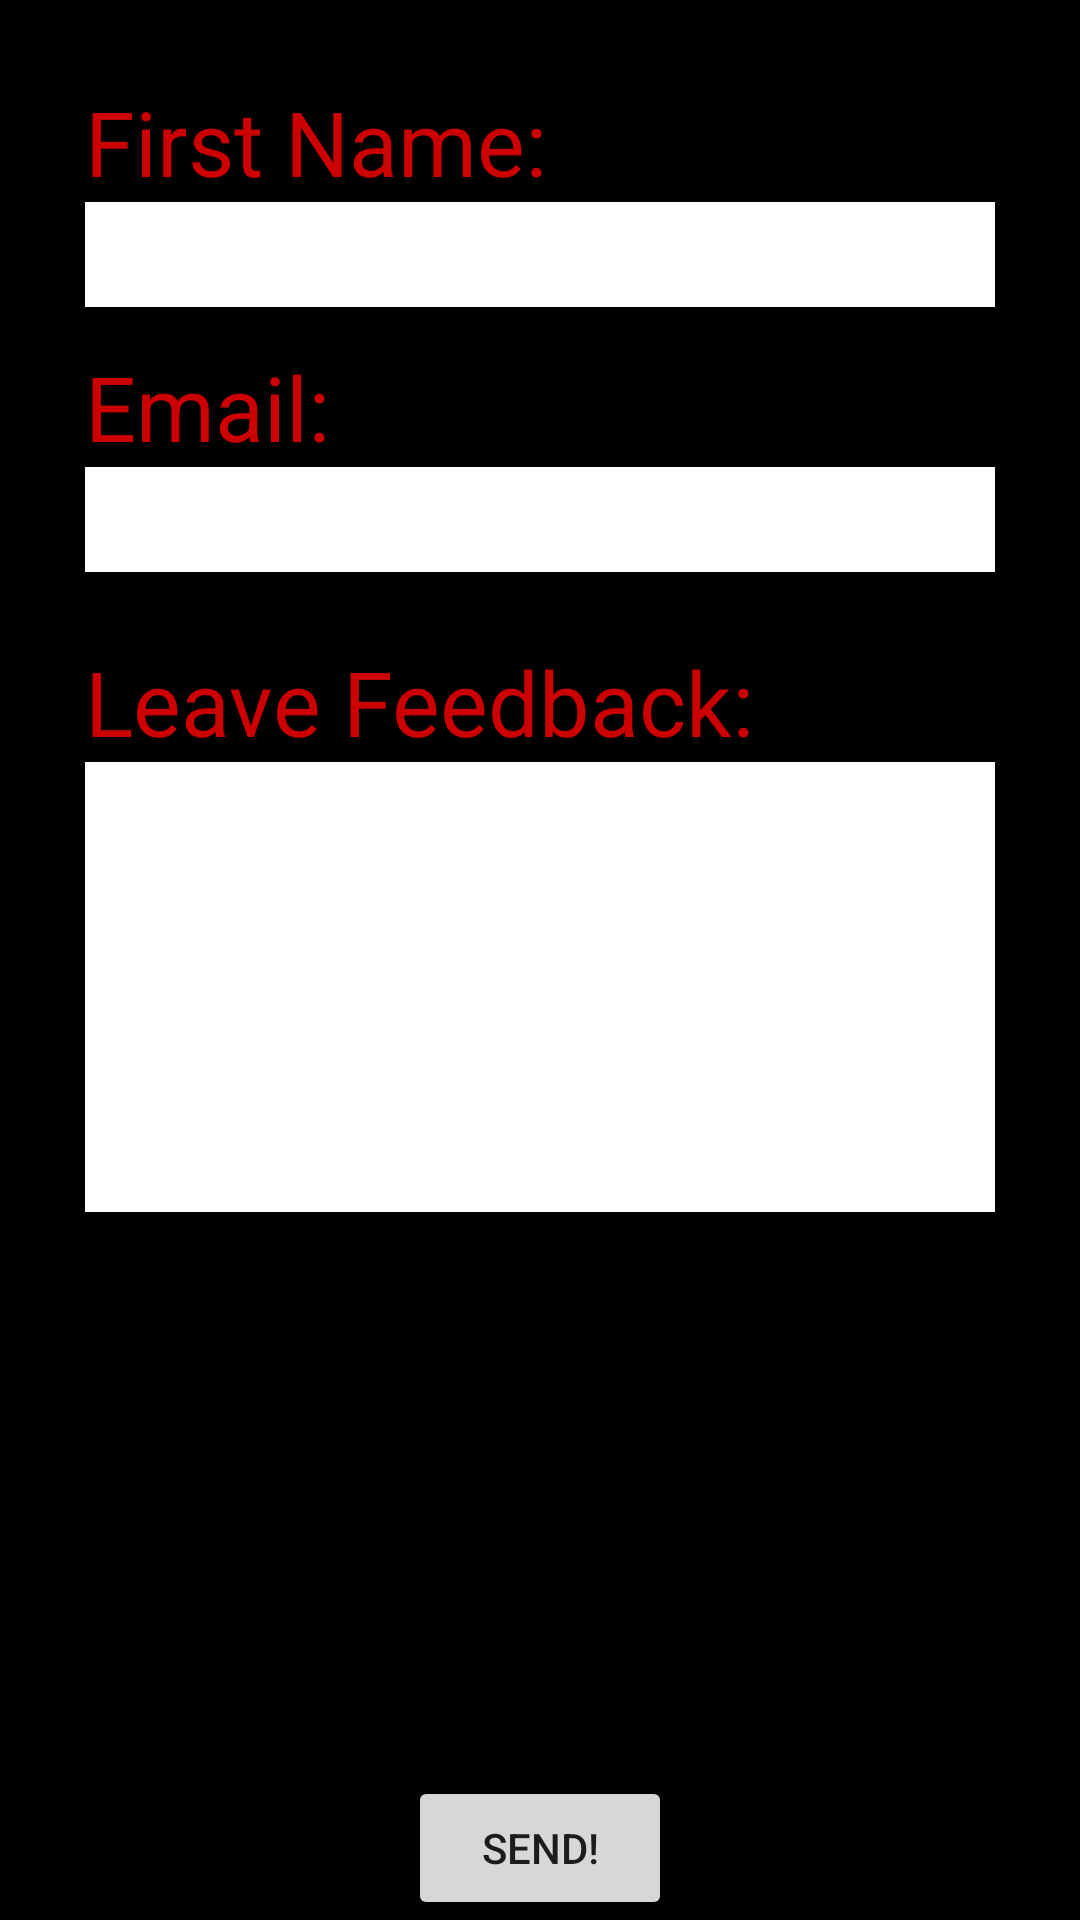

Reconstruct the res/layout file that produces this screen, plus the resources it refers to.
<!-- AndroidManifest.xml: application theme AppTheme -->
<!-- res/layout/activity_feedback.xml -->
<?xml version="1.0" encoding="utf-8"?>
<RelativeLayout xmlns:android="http://schemas.android.com/apk/res/android"
    xmlns:tools="http://schemas.android.com/tools"
    android:id="@+id/activity_feedback"
    android:layout_width="match_parent"
    android:layout_height="match_parent"
    android:paddingBottom="@dimen/activity_vertical_margin"
    android:paddingLeft="@dimen/activity_horizontal_margin"
    android:paddingRight="@dimen/activity_horizontal_margin"
    android:paddingTop="@dimen/activity_vertical_margin"
    tools:context=".FeedbackActivity"
    android:background="@android:color/black">

    <TextView
        android:text="First Name:"
        android:layout_width="wrap_content"
        android:layout_height="wrap_content"
        android:layout_marginTop="27dp"
        android:id="@+id/textName"
        android:textSize="30sp"
        android:textColor="@android:color/holo_red_dark"
        android:layout_alignParentTop="true"
        android:layout_alignLeft="@+id/editTextName"
        android:layout_alignStart="@+id/editTextName" />

    <TextView
        android:text="Leave Feedback:"
        android:layout_width="wrap_content"
        android:layout_height="wrap_content"
        android:layout_marginTop="23dp"
        android:id="@+id/textView3"
        android:textSize="30sp"
        android:textColor="@android:color/holo_red_dark"
        android:layout_below="@+id/editTextEmail"
        android:layout_alignLeft="@+id/editTextFeedback"
        android:layout_alignStart="@+id/editTextFeedback" />

    <Button
        android:text="Send!"
        android:layout_width="wrap_content"
        android:layout_height="wrap_content"
        android:id="@+id/buttonSend"
        android:layout_alignParentBottom="true"
        android:layout_centerHorizontal="true" />

    <TextView
        android:text="Email:"
        android:layout_width="wrap_content"
        android:layout_height="wrap_content"
        android:layout_marginTop="13dp"
        android:id="@+id/textEmail"
        android:textColor="@android:color/holo_red_dark"
        android:textSize="30sp"
        android:layout_below="@+id/editTextName"
        android:layout_alignLeft="@+id/editTextEmail"
        android:layout_alignStart="@+id/editTextEmail" />

    <EditText
        android:layout_width="wrap_content"
        android:layout_height="150dp"
        android:inputType="textPersonName"
        android:ems="10"
        android:id="@+id/editTextFeedback"
        android:background="@android:color/background_light"
        android:textSize="26sp"
        android:layout_below="@+id/textView3"
        android:layout_centerHorizontal="true"
        android:gravity="top|left|center_vertical" />

    <EditText
        android:layout_width="wrap_content"
        android:layout_height="wrap_content"
        android:inputType="textPersonName"
        android:ems="10"
        android:id="@+id/editTextName"
        android:background="@android:color/background_light"
        android:textSize="26sp"
        android:layout_below="@+id/textName"
        android:layout_alignLeft="@+id/textEmail"
        android:layout_alignStart="@+id/textEmail" />

    <EditText
        android:layout_width="wrap_content"
        android:layout_height="wrap_content"
        android:inputType="textPersonName"
        android:ems="10"
        android:id="@+id/editTextEmail"
        android:textColor="@android:color/black"
        android:background="@android:color/background_light"
        android:textSize="26sp"
        android:layout_below="@+id/textEmail"
        android:layout_alignLeft="@+id/textView3"
        android:layout_alignStart="@+id/textView3" />
</RelativeLayout>
<!-- resources referenced by this layout -->
<resources>
  <style name="AppTheme" parent="Theme.AppCompat.Light.DarkActionBar">
          
          <item name="colorPrimary">@color/colorPrimary</item>
          <item name="colorPrimaryDark">@color/colorPrimaryDark</item>
          <item name="colorAccent">@color/colorAccent</item>
      </style>
  <color name="colorPrimary">#3F51B5</color>
  <color name="colorPrimaryDark">#303F9F</color>
  <color name="colorAccent">#FF4081</color>
</resources>
